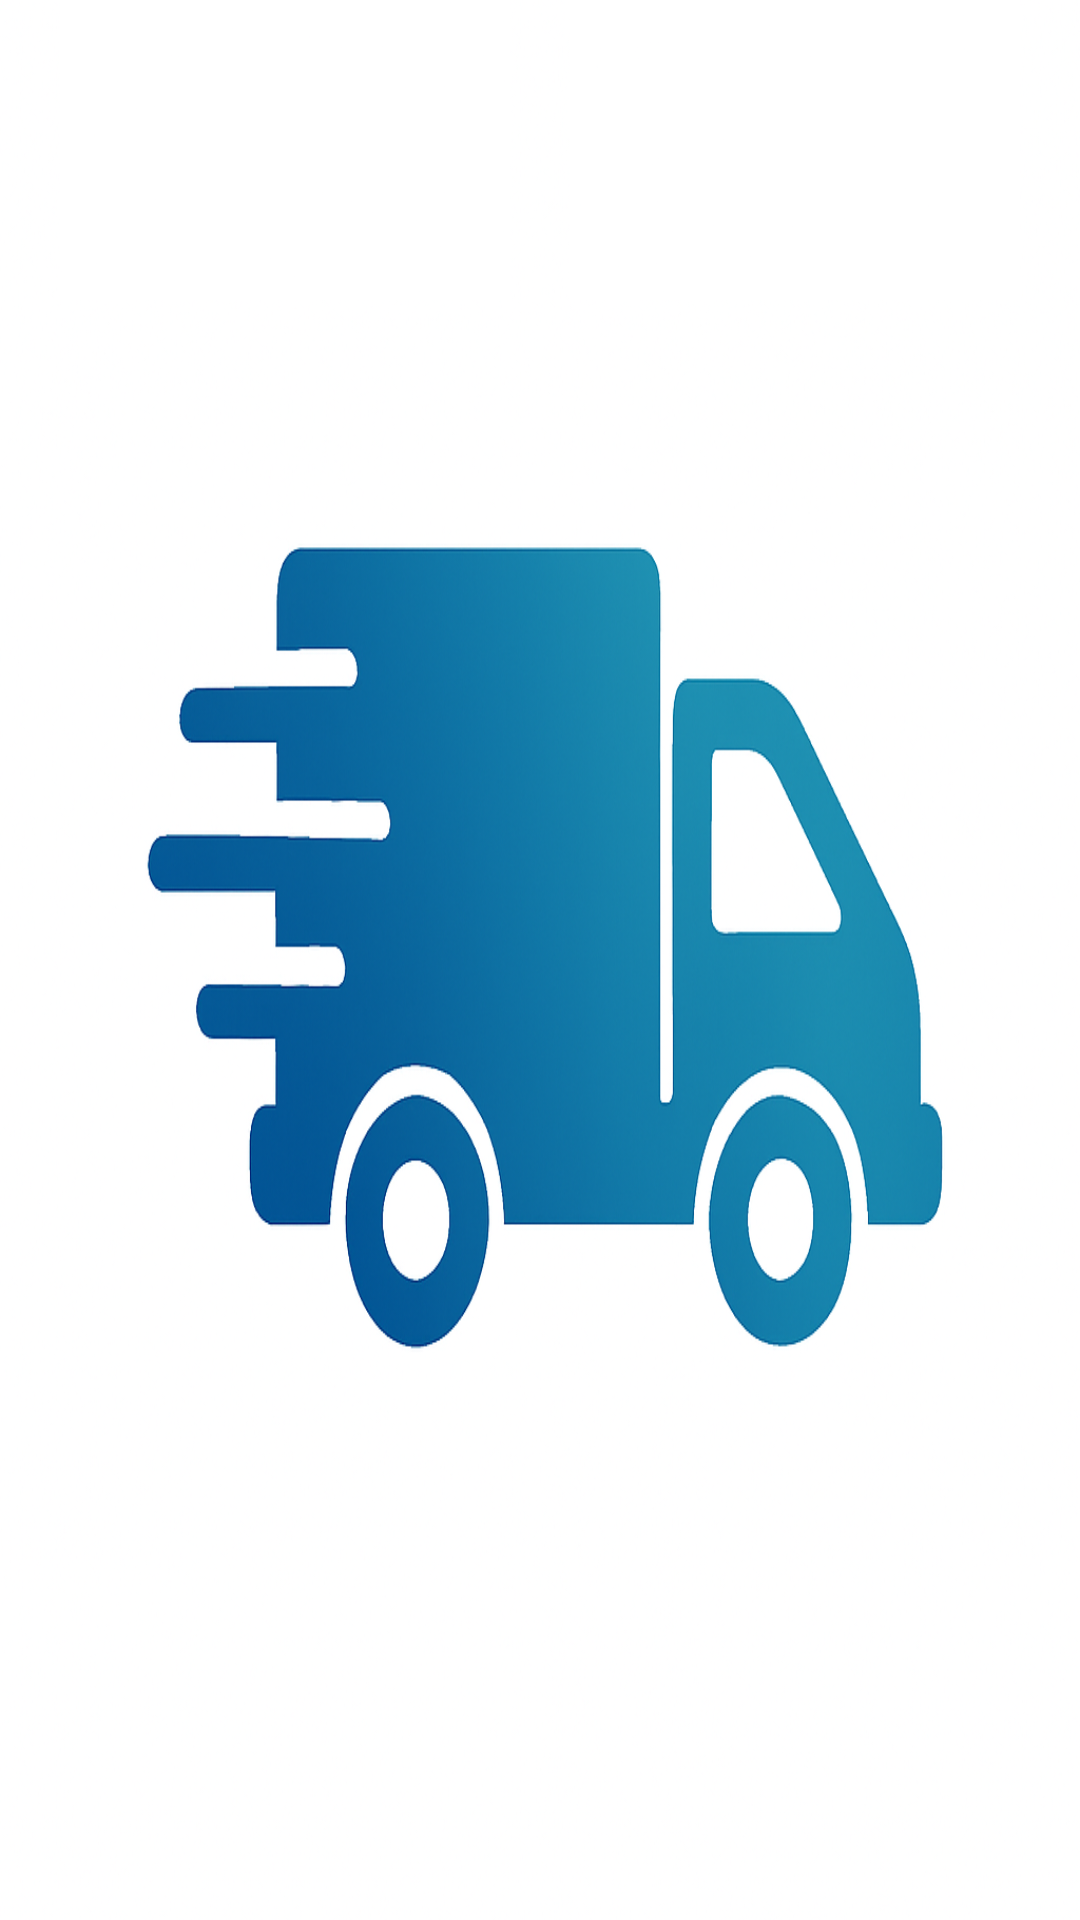

Layout XML and referenced resources for this Android screen:
<!-- AndroidManifest.xml: application theme Theme.PacketWorld -->
<!-- res/layout/resumen_envios.xml -->
<?xml version="1.0" encoding="utf-8"?>
<LinearLayout xmlns:android="http://schemas.android.com/apk/res/android"
    android:layout_width="match_parent"
    android:layout_height="wrap_content"
    android:orientation="horizontal">

    <RelativeLayout
        android:layout_width="0dp"
        android:layout_height="100dp"
        android:layout_marginEnd="10dp"
        android:layout_marginStart="20dp"
        android:layout_weight="1"
        android:background="#4DFFFFFF"
        android:padding="16dp">

        <TextView
            android:id="@+id/tv_envios_hoy_label"
            android:layout_width="wrap_content"
            android:layout_height="wrap_content"
            android:text="Envíos hoy"
            android:textColor="@android:color/white"
            android:textSize="14sp" />

        <TextView
            android:id="@+id/tv_envios_hoy_total"
            android:layout_width="wrap_content"
            android:layout_height="wrap_content"
            android:layout_below="@id/tv_envios_hoy_label"
            android:layout_marginTop="8dp"
            android:text="4"
            android:textColor="@android:color/white"
            android:textSize="28sp"
            android:textStyle="bold" />
    </RelativeLayout>

    <RelativeLayout
        android:layout_width="0dp"
        android:layout_height="100dp"
        android:layout_weight="1"
        android:layout_marginStart="10dp"
        android:layout_marginEnd="20dp"
        android:background="#4DFFFFFF"
        android:padding="16dp">

        <TextView
            android:id="@+id/tv_completados_label"
            android:layout_width="wrap_content"
            android:layout_height="wrap_content"
            android:text="Completados"
            android:textColor="@android:color/white"
            android:textSize="14sp" />

        <TextView
            android:id="@+id/tv_completados_total"
            android:layout_width="wrap_content"
            android:layout_height="wrap_content"
            android:layout_below="@id/tv_completados_label"
            android:layout_marginTop="8dp"
            android:text="1"
            android:textColor="@android:color/white"
            android:textSize="28sp"
            android:textStyle="bold" />
    </RelativeLayout>

</LinearLayout>
<!-- resources referenced by this layout -->
<resources>
  <style name="Theme.PacketWorld" parent="Base.Theme.PacketWorld" />
  <style name="Base.Theme.PacketWorld" parent="Theme.Material3.DayNight.NoActionBar">
          <item name="android:windowBackground">@drawable/packet_world</item>
      </style>
  <!-- drawable packet_world: png bitmap (drawable, 410700 bytes) -->
</resources>
